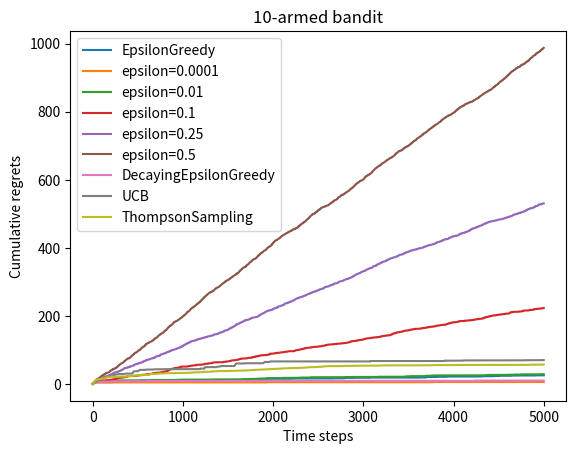

Reproduce this figure in Python.
#%%   

import numpy as np
import matplotlib.pyplot as plt


class BernoulliBandit:
    """ 伯努利多臂老虎机,输入K表示拉杆个数 """
    def __init__(self, K):
        self.probs = np.random.uniform(size=K)  # 随机生成K个0～1的数,作为拉动每根拉杆的获奖
        # 概率
        self.best_idx = np.argmax(self.probs)  # 获奖概率最大的拉杆
        self.best_prob = self.probs[self.best_idx]  # 最大的获奖概率
        self.K = K

    def step(self, k):
        # 当玩家选择了k号拉杆后,根据拉动该老虎机的k号拉杆获得奖励的概率返回1（获奖）或0（未
        # 获奖）
        if np.random.rand() < self.probs[k]:
            return 1
        else:
            return 0


np.random.seed(1)  # 设定随机种子,使实验具有可重复性
K = 10
bandit_10_arm = BernoulliBandit(K)
print("随机生成了一个%d臂伯努利老虎机" % K)
print("获奖概率最大的拉杆为%d号,其获奖概率为%.4f" %
      (bandit_10_arm.best_idx, bandit_10_arm.best_prob))

class Solver:
    """ 多臂老虎机算法基本框架 """
    def __init__(self, bandit):
        self.bandit = bandit
        self.counts = np.zeros(self.bandit.K)  # 每根拉杆的尝试次数
        self.regret = 0.  # 当前步的累积懊悔
        self.actions = []  # 维护一个列表,记录每一步的动作
        self.regrets = []  # 维护一个列表,记录每一步的累积懊悔

    def update_regret(self, k):
        # 计算累积懊悔并保存,k为本次动作选择的拉杆的编号
        self.regret += self.bandit.best_prob - self.bandit.probs[k]
        self.regrets.append(self.regret)

    def run_one_step(self):
        # 返回当前动作选择哪一根拉杆,由每个具体的策略实现
        raise NotImplementedError

    def run(self, num_steps):
        # 运行一定次数,num_steps为总运行次数
        for _ in range(num_steps):
            k = self.run_one_step()
            self.counts[k] += 1
            self.actions.append(k)
            self.update_regret(k)
#%%            

class EpsilonGreedy(Solver):
    """ epsilon贪婪算法,继承Solver类 """
    def __init__(self, bandit, epsilon=0.01, init_prob=1.0):
        super(EpsilonGreedy, self).__init__(bandit)
        self.epsilon = epsilon
        #初始化拉动所有拉杆的期望奖励估值
        self.estimates = np.array([init_prob] * self.bandit.K)

    def run_one_step(self):
        if np.random.random() < self.epsilon:
            k = np.random.randint(0, self.bandit.K)  # 随机选择一根拉杆
        else:
            k = np.argmax(self.estimates)  # 选择期望奖励估值最大的拉杆
        r = self.bandit.step(k)  # 得到本次动作的奖励
        self.estimates[k] += 1. / (self.counts[k] + 1) * (r -
                                                          self.estimates[k])
        return k

def plot_results(solvers, solver_names):
    """生成累积懊悔随时间变化的图像。输入solvers是一个列表,列表中的每个元素是一种特定的策略。
    而solver_names也是一个列表,存储每个策略的名称"""
    for idx, solver in enumerate(solvers):
        time_list = range(len(solver.regrets))
        plt.plot(time_list, solver.regrets, label=solver_names[idx])
    plt.xlabel('Time steps')
    plt.ylabel('Cumulative regrets')
    plt.title('%d-armed bandit' % solvers[0].bandit.K)
    plt.legend()
    plt.show()


np.random.seed(1)
epsilon_greedy_solver = EpsilonGreedy(bandit_10_arm, epsilon=0.01)
epsilon_greedy_solver.run(5000)
print('epsilon-贪婪算法的累积懊悔为：', epsilon_greedy_solver.regret)
plot_results([epsilon_greedy_solver], ["EpsilonGreedy"])

np.random.seed(0)
epsilons = [1e-4, 0.01, 0.1, 0.25, 0.5]
epsilon_greedy_solver_list = [
    EpsilonGreedy(bandit_10_arm, epsilon=e) for e in epsilons
]
epsilon_greedy_solver_names = ["epsilon={}".format(e) for e in epsilons]
for solver in epsilon_greedy_solver_list:
    solver.run(5000)

plot_results(epsilon_greedy_solver_list, epsilon_greedy_solver_names)


class DecayingEpsilonGreedy(Solver):
    """ epsilon值随时间衰减的epsilon-贪婪算法,继承Solver类 """
    def __init__(self, bandit, init_prob=1.0):
        super(DecayingEpsilonGreedy, self).__init__(bandit)
        self.estimates = np.array([init_prob] * self.bandit.K)
        self.total_count = 0

    def run_one_step(self):
        self.total_count += 1
        if np.random.random() < 1 / self.total_count:  # epsilon值随时间衰减
            k = np.random.randint(0, self.bandit.K)
        else:
            k = np.argmax(self.estimates)

        r = self.bandit.step(k)
        self.estimates[k] += 1. / (self.counts[k] + 1) * (r -
                                                          self.estimates[k])

        return k


np.random.seed(1)
decaying_epsilon_greedy_solver = DecayingEpsilonGreedy(bandit_10_arm)
decaying_epsilon_greedy_solver.run(5000)
print('epsilon值衰减的贪婪算法的累积懊悔为：', decaying_epsilon_greedy_solver.regret)
plot_results([decaying_epsilon_greedy_solver], ["DecayingEpsilonGreedy"])


class UCB(Solver):
    """ UCB算法,继承Solver类 """
    def __init__(self, bandit, coef, init_prob=1.0):
        super(UCB, self).__init__(bandit)
        self.total_count = 0
        self.estimates = np.array([init_prob] * self.bandit.K)
        self.coef = coef

    def run_one_step(self):
        self.total_count += 1
        ucb = self.estimates + self.coef * np.sqrt(
            np.log(self.total_count) / (2 * (self.counts + 1)))  # 计算上置信界
        k = np.argmax(ucb)  # 选出上置信界最大的拉杆
        r = self.bandit.step(k)
        self.estimates[k] += 1. / (self.counts[k] + 1) * (r -
                                                          self.estimates[k])
        return k


np.random.seed(1)
coef = 1  # 控制不确定性比重的系数
UCB_solver = UCB(bandit_10_arm, coef)
UCB_solver.run(5000)
print('上置信界算法的累积懊悔为：', UCB_solver.regret)
plot_results([UCB_solver], ["UCB"])


class ThompsonSampling(Solver):
    """ 汤普森采样算法,继承Solver类 """
    def __init__(self, bandit):
        super(ThompsonSampling, self).__init__(bandit)
        self._a = np.ones(self.bandit.K)  # 列表,表示每根拉杆奖励为1的次数
        self._b = np.ones(self.bandit.K)  # 列表,表示每根拉杆奖励为0的次数

    def run_one_step(self):
        samples = np.random.beta(self._a, self._b)  # 按照Beta分布采样一组奖励样本
        k = np.argmax(samples)  # 选出采样奖励最大的拉杆
        r = self.bandit.step(k)

        self._a[k] += r  # 更新Beta分布的第一个参数
        self._b[k] += (1 - r)  # 更新Beta分布的第二个参数
        return k


np.random.seed(1)
thompson_sampling_solver = ThompsonSampling(bandit_10_arm)
thompson_sampling_solver.run(5000)
print('汤普森采样算法的累积懊悔为：', thompson_sampling_solver.regret)
plot_results([thompson_sampling_solver], ["ThompsonSampling"])
# %%
